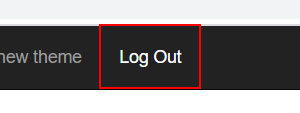
Task: Robotic Enterprise Framework for Performer assigment 2
Workflow: System1_Close

Step 1: click on the link 'Log Out'
